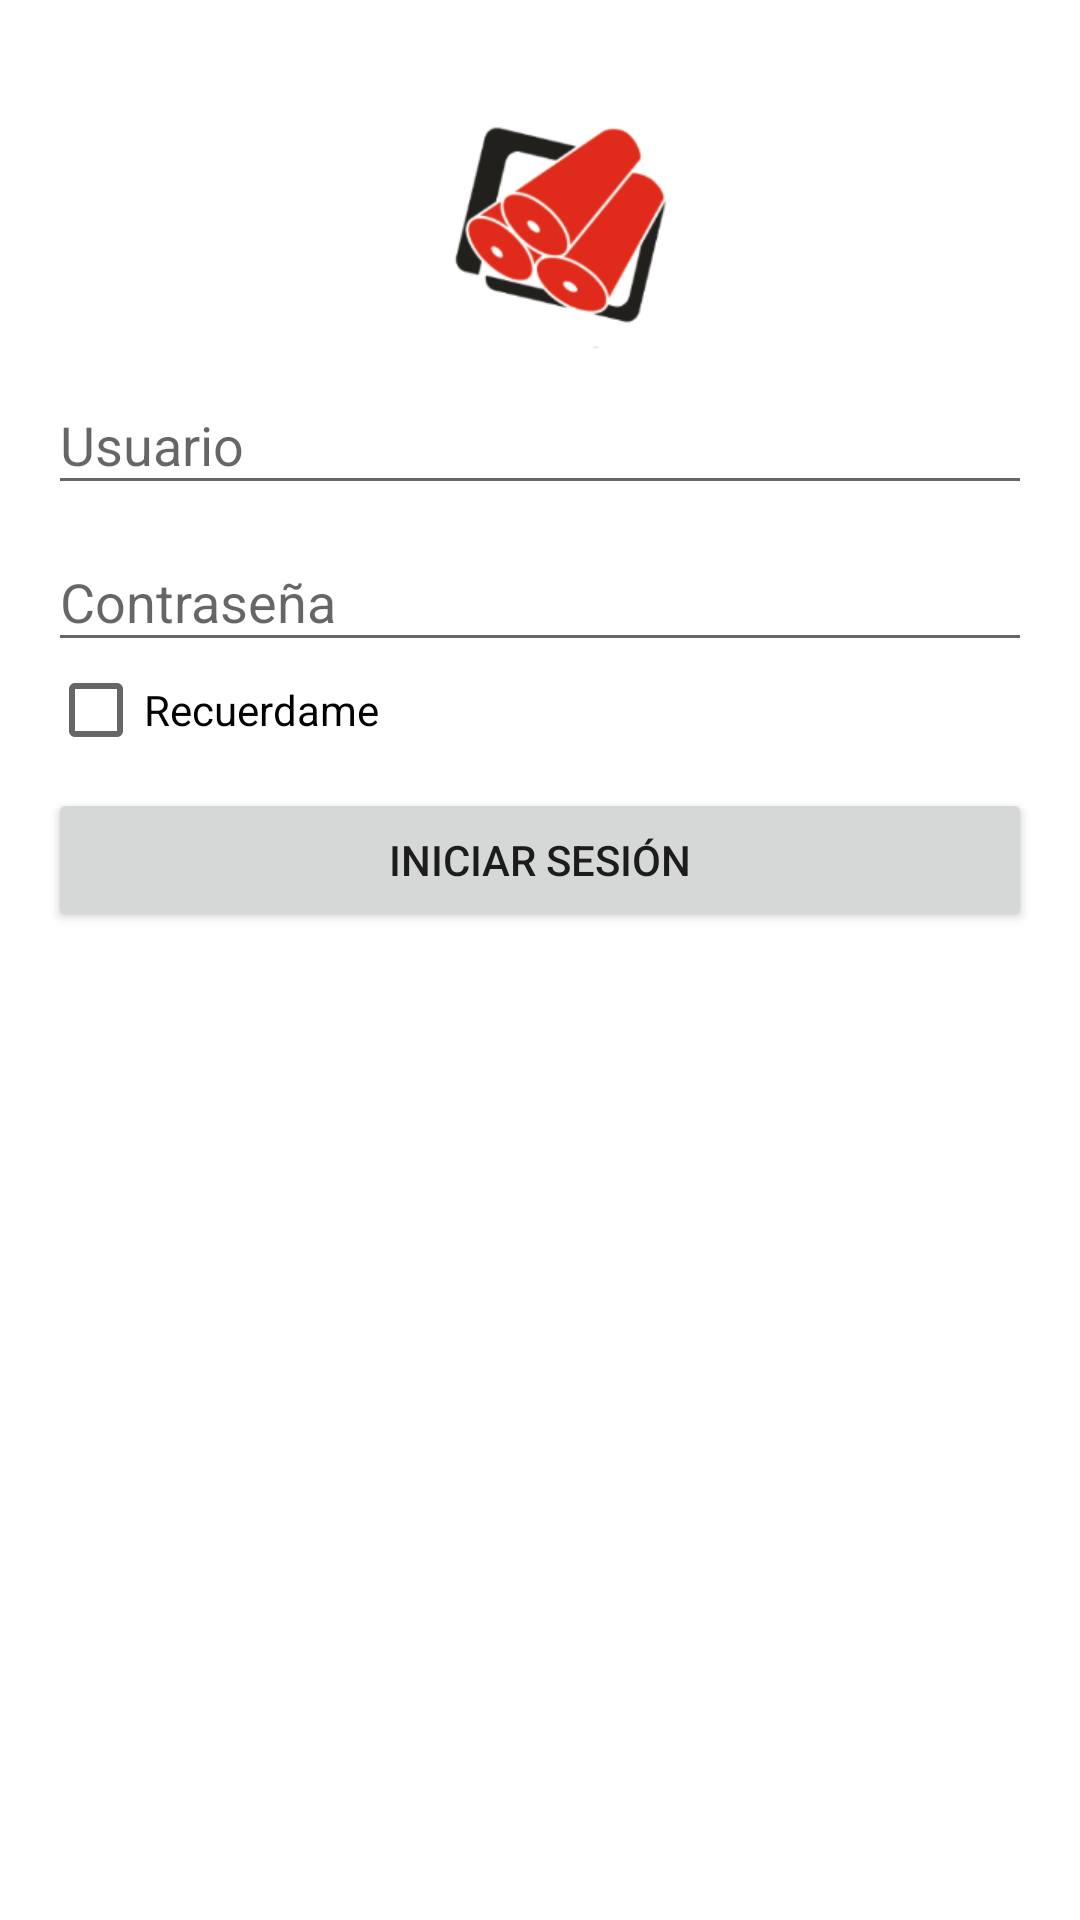

This screen was rendered from an Android layout file. Write that file and the resources it references.
<!-- AndroidManifest.xml: application theme Theme.Main -->
<!-- res/layout/activity_login.xml -->
<LinearLayout xmlns:android="http://schemas.android.com/apk/res/android"
    xmlns:tools="http://schemas.android.com/tools"
    android:layout_width="match_parent"
    android:layout_height="match_parent"
    xmlns:app="http://schemas.android.com/apk/res-auto"
    android:gravity="center_horizontal"
    android:orientation="vertical"
    android:paddingBottom="@dimen/activity_vertical_margin"
    android:paddingLeft="@dimen/activity_horizontal_margin"
    android:paddingRight="@dimen/activity_horizontal_margin"
    android:paddingTop="@dimen/activity_vertical_margin"
    tools:context="pe.example.pedidoapp.login.ui.LoginActivity">

    <ImageView
        android:layout_width="wrap_content"
        android:layout_height="wrap_content"
        app:srcCompat="@drawable/multitop"
        android:id="@+id/imageView"
        android:layout_gravity="center"
        android:contentDescription="@string/app_name"/>

    
    <ProgressBar
        style="?android:attr/progressBarStyleLarge"
        android:layout_width="wrap_content"
        android:layout_height="wrap_content"
        android:id="@+id/progressBar"
        android:visibility="gone" />

    <ScrollView
        android:id="@+id/login_form"
        android:layout_width="match_parent"
        android:layout_height="match_parent">

        <LinearLayout
            android:id="@+id/email_login_form"
            android:layout_width="match_parent"
            android:layout_height="wrap_content"
            android:orientation="vertical">

            <android.support.design.widget.TextInputLayout
                android:id="@+id/wrapperEmail"
                android:layout_width="match_parent"
                android:layout_height="wrap_content"
                android:layout_above="@+id/wrapperPassword"
                tools:ignore="ObsoleteLayoutParam">

                <EditText
                    android:layout_width="match_parent"
                    android:layout_height="wrap_content"
                    android:hint="@string/login.message.username"
                    android:inputType="textEmailAddress"
                    android:id="@+id/editTxtUserName" />
            </android.support.design.widget.TextInputLayout>

            <android.support.design.widget.TextInputLayout
                android:id="@+id/wrapperPassword"
                android:layout_width="match_parent"
                android:layout_height="wrap_content"
                android:layout_above="@+id/layoutButtons"
                tools:ignore="ObsoleteLayoutParam">

                <EditText
                    android:layout_width="match_parent"
                    android:layout_height="wrap_content"
                    android:hint="@string/login.message.password"
                    android:inputType="textPassword"
                    android:id="@+id/editTxtPassword" />
            </android.support.design.widget.TextInputLayout>


            <CheckBox
                android:layout_width="match_parent"
                android:layout_height="wrap_content"
                android:text="@string/rememberMe"
                android:id="@+id/checkBoxRememberMe"/>


            <Button
                android:layout_width="match_parent"
                android:layout_height="wrap_content"
                android:text="@string/login.message.signin"
                android:layout_gravity="center"
                android:layout_marginBottom="@dimen/pad_40dp"
                android:layout_marginTop="@dimen/pad_10dp"
                android:id="@+id/btnSignin" />

        </LinearLayout>
    </ScrollView>
</LinearLayout>
<!-- resources referenced by this layout -->
<resources>
  <dimen name="activity_horizontal_margin">16dp</dimen>
  <dimen name="activity_vertical_margin">16dp</dimen>
  <dimen name="pad_10dp">10.0dip</dimen>
  <dimen name="pad_40dp">40.0dip</dimen>
  <!-- drawable multitop: png bitmap (drawable-xhdpi, 12465 bytes) -->
  <string name="app_name">Pedido App</string>
  <string name="login.message.password">Contraseña</string>
  <string name="login.message.signin">Iniciar sesión</string>
  <string name="login.message.username">Usuario</string>
  <string name="rememberMe">Recuerdame</string>
  <style name="Theme.Main" parent="Base.Theme">
  
      </style>
  <style name="Base.Theme" parent="Theme.AppCompat.Light.NoActionBar">
          <item name="colorPrimary">@color/theme_primary_light</item>
          <item name="colorPrimaryDark">@color/theme_primary_dark</item>
          <item name="colorAccent">@color/theme_primary_accent</item>
          <item name="android:windowBackground">@color/theme_window_background</item>
      </style>
  <color name="theme_primary_light">#F44336</color>
  <color name="theme_primary_dark">#D32F2F</color>
  <color name="theme_primary_accent">#FF5252</color>
  <color name="theme_window_background">#FFFFFFFF</color>
</resources>
